Dataset: Dataset (GitHub, BHISHMA108/Smart-Vision-Flipkart-Grid-6.0-Project). Classes: fully ripe, overripe, perished, semi ripe, unripe.

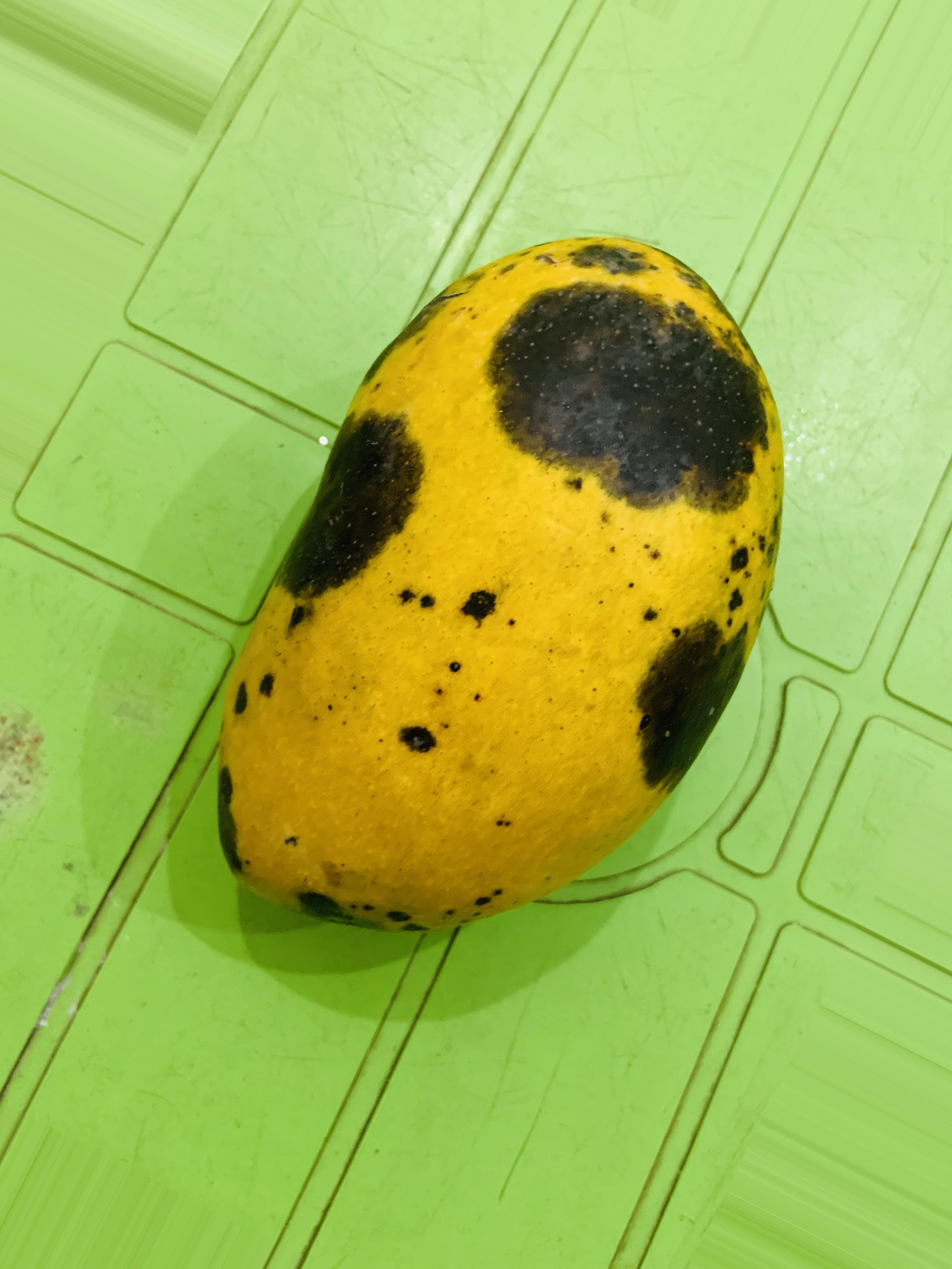
Label: overripe

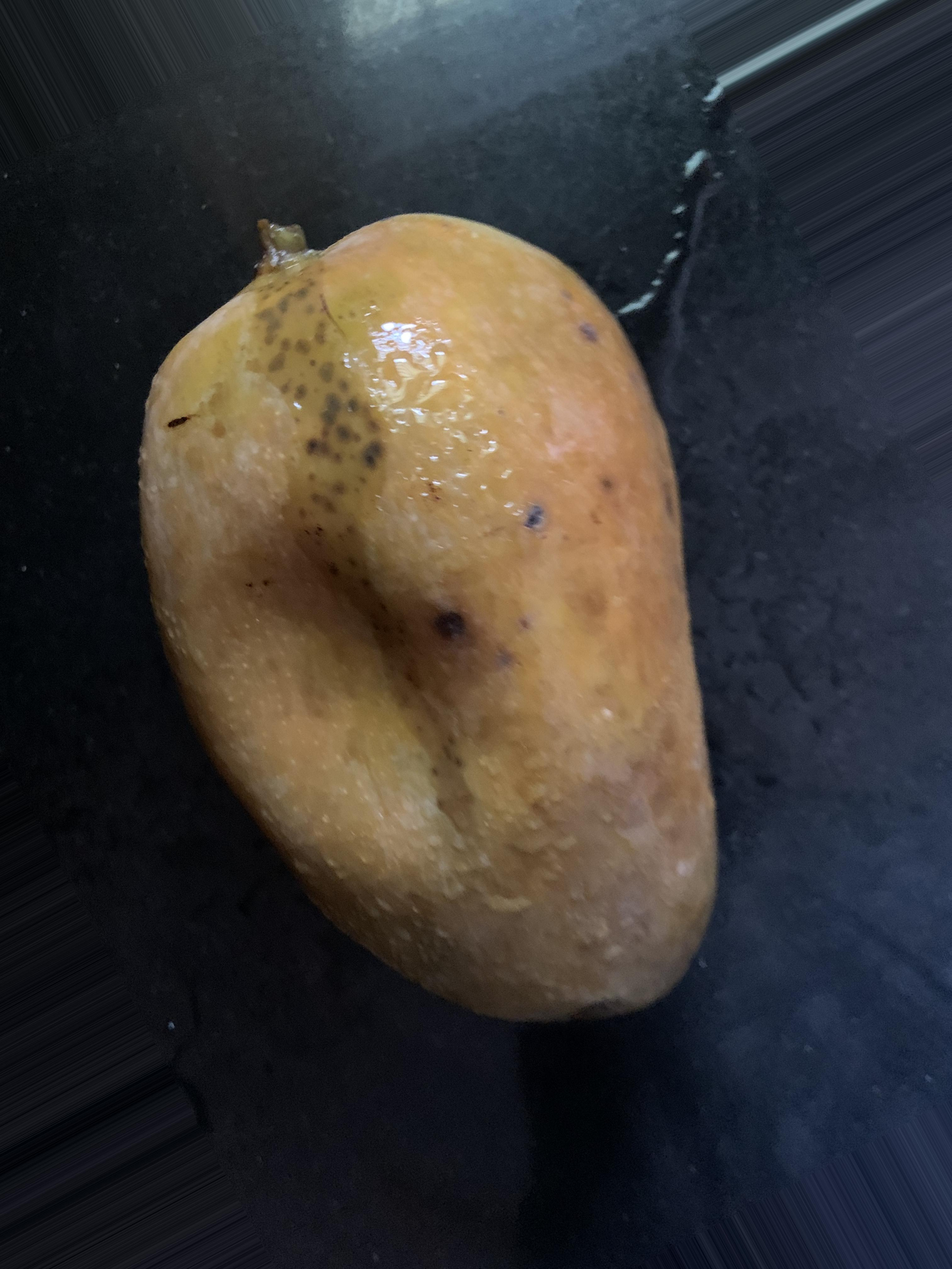
Label: perished

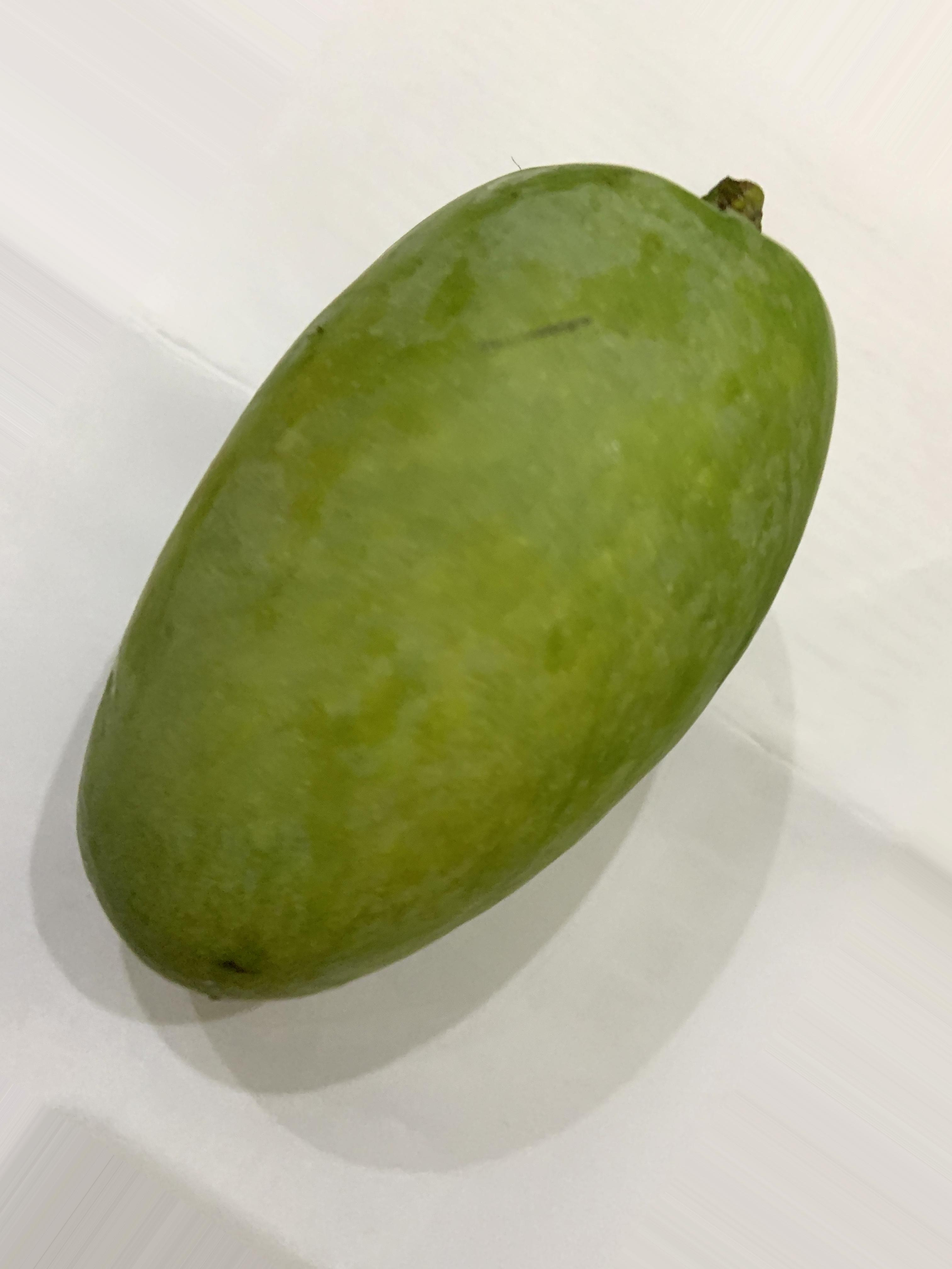
Label: unripe

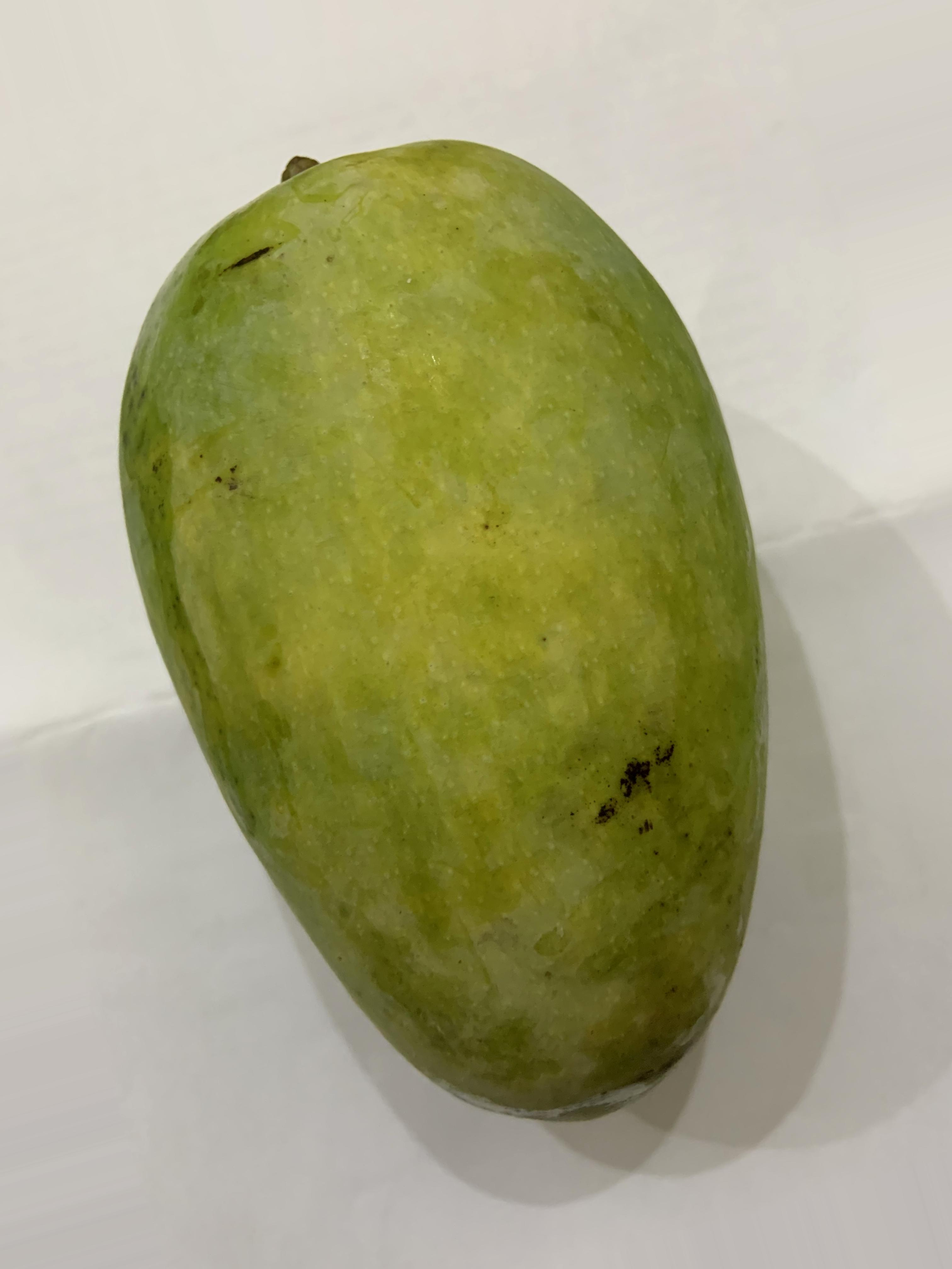
Label: semi ripe

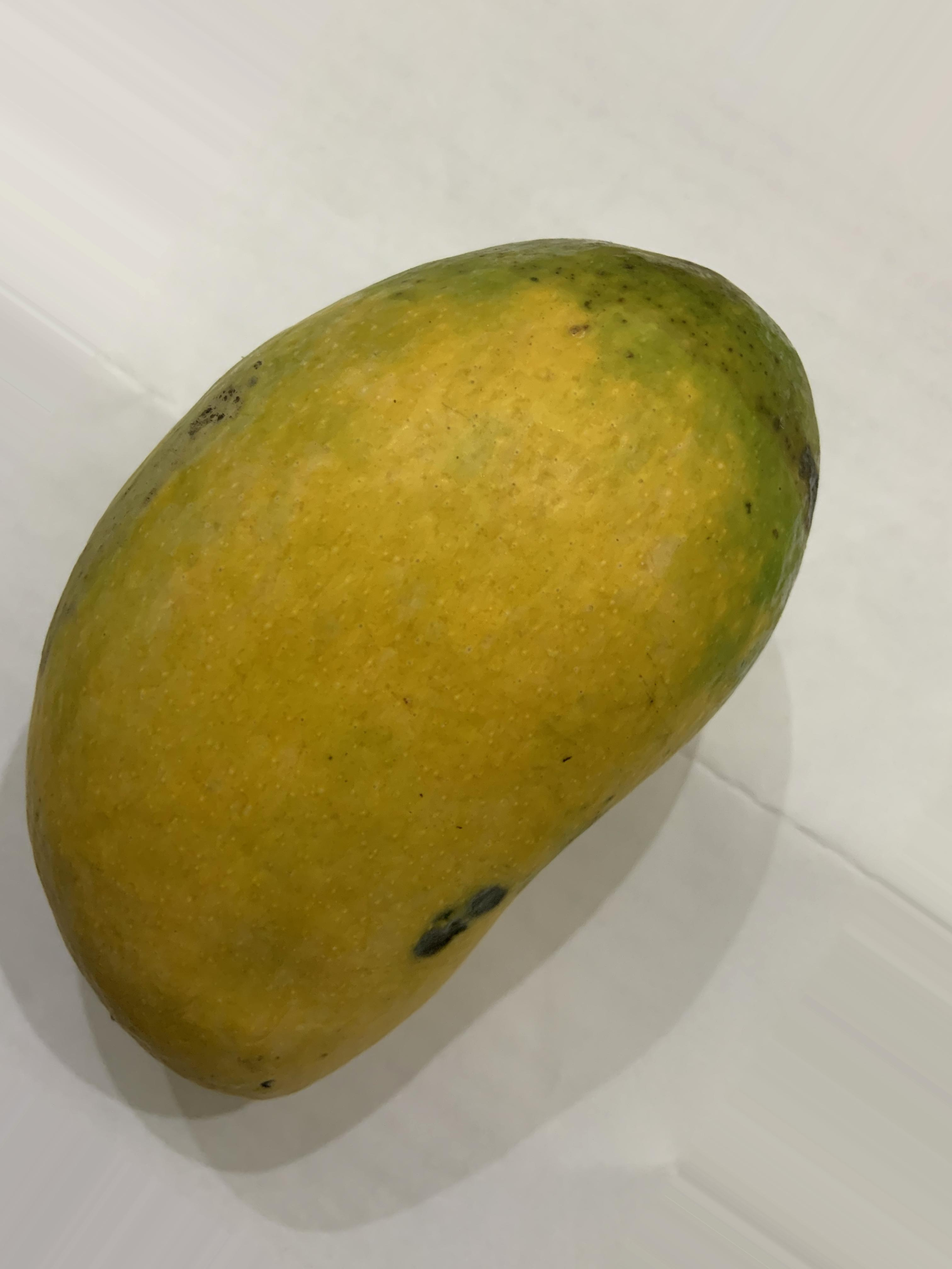
Label: fully ripe

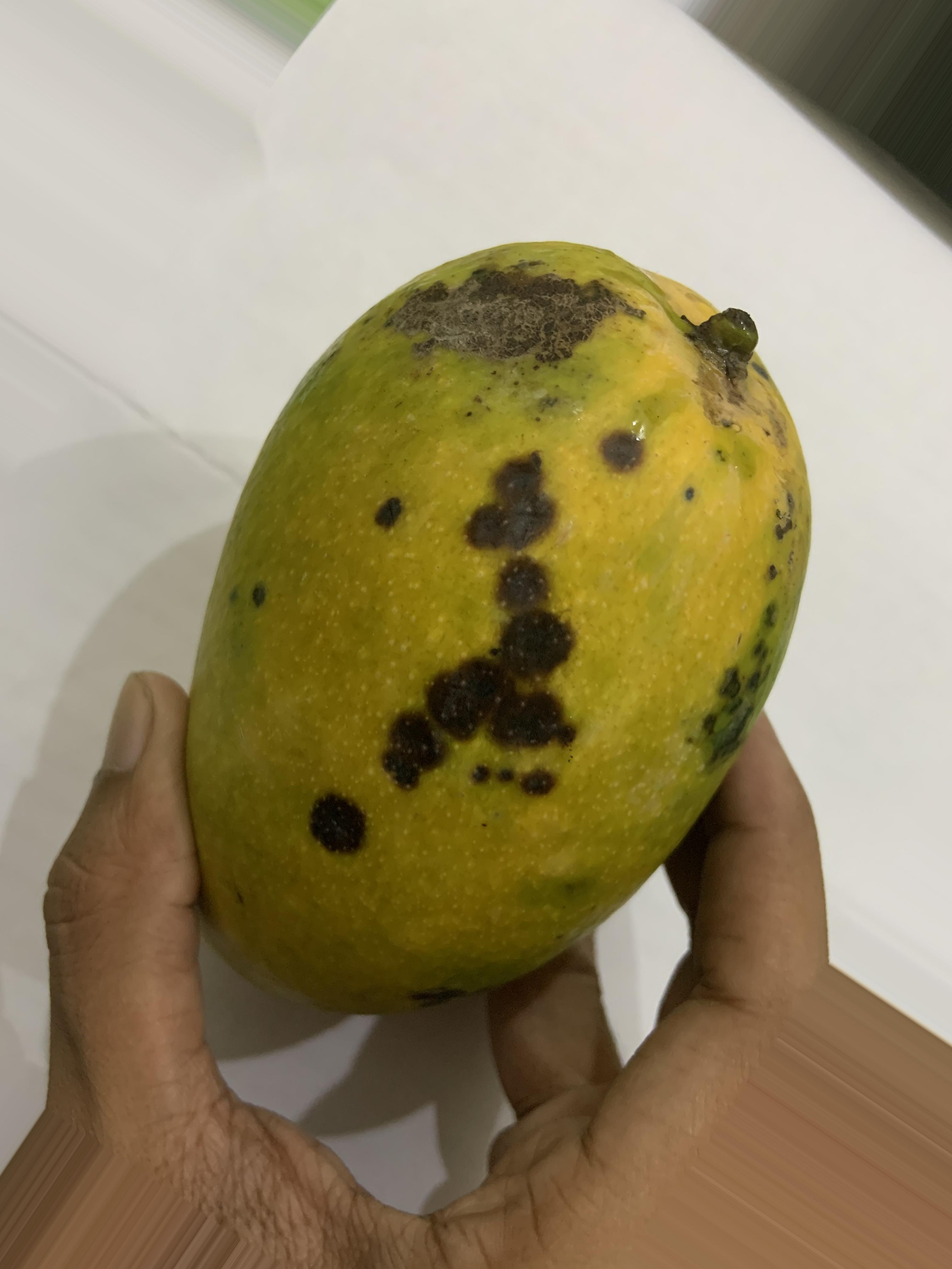
Label: overripe
